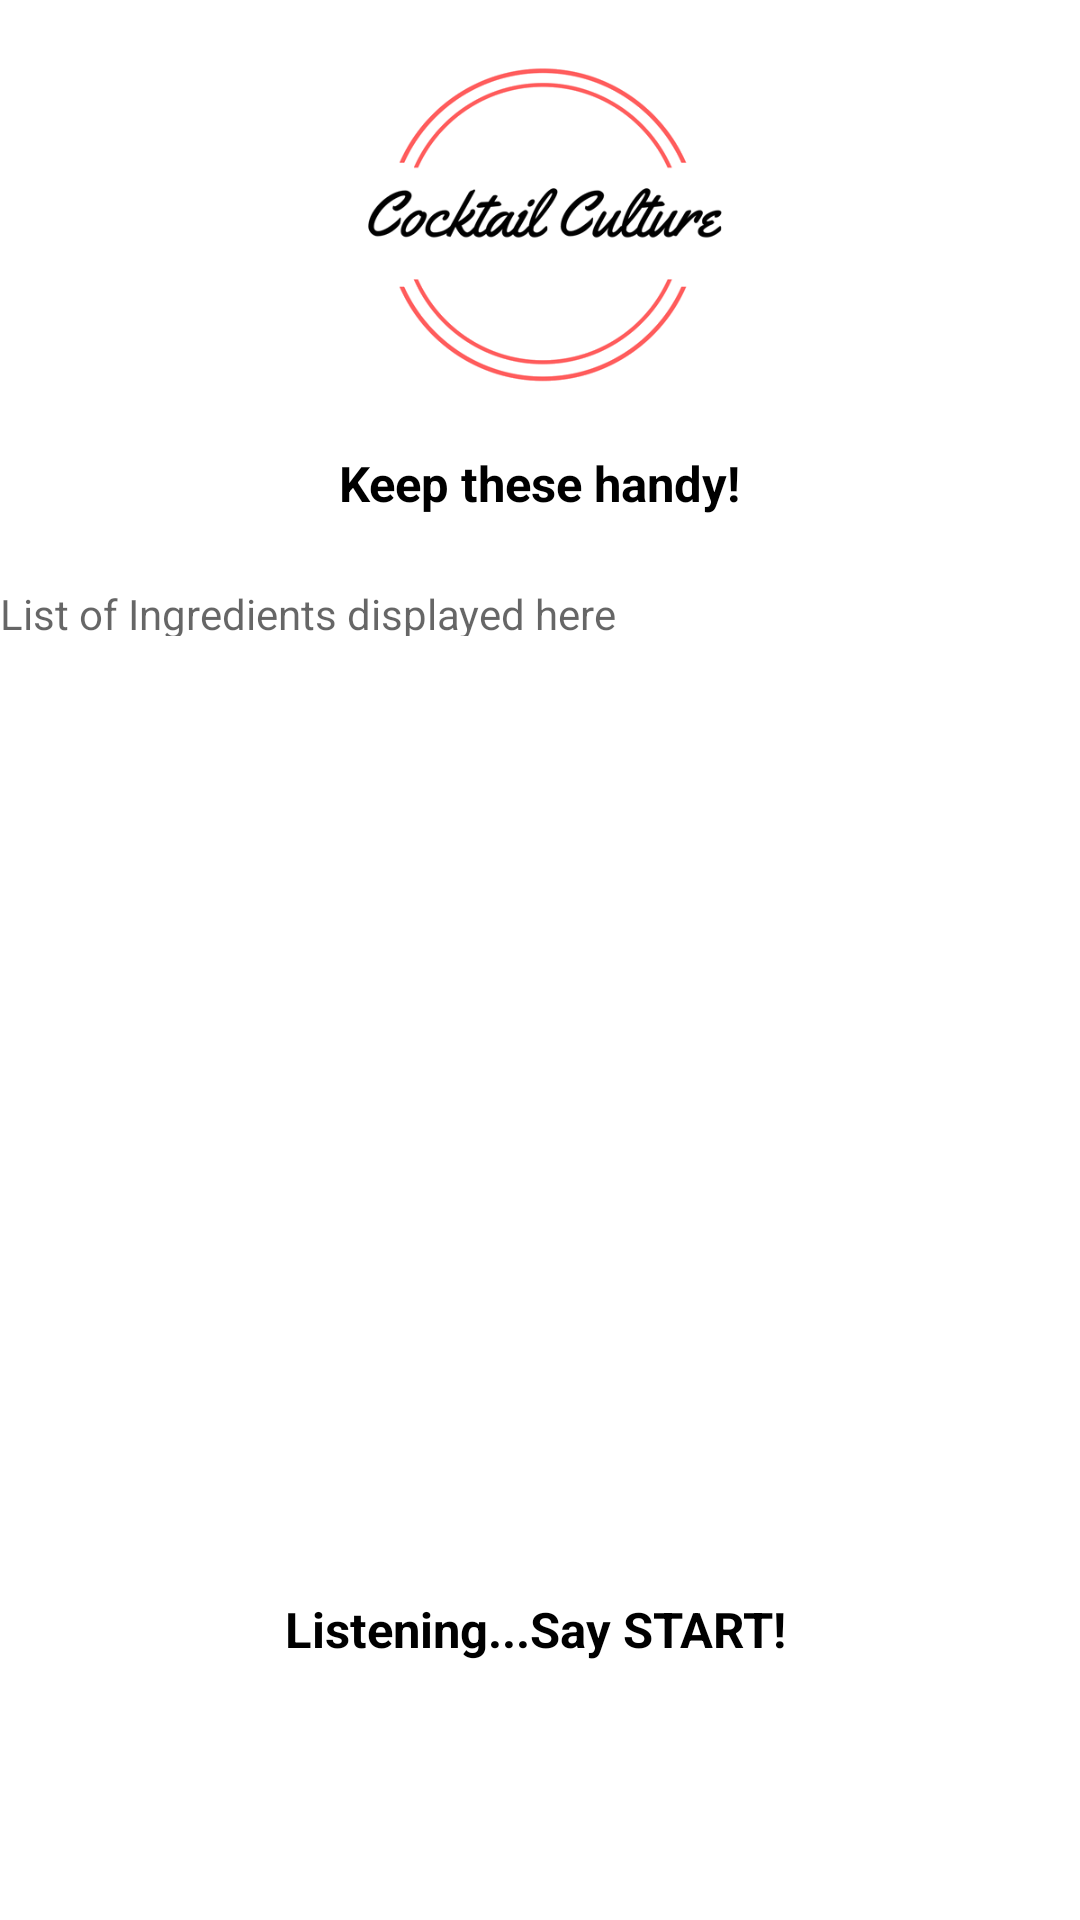

This screen was rendered from an Android layout file. Write that file and the resources it references.
<!-- AndroidManifest.xml: application theme AppTheme -->
<!-- res/layout/activity_ingredients.xml -->
<?xml version="1.0" encoding="utf-8"?>
<LinearLayout xmlns:android="http://schemas.android.com/apk/res/android"
    xmlns:app="http://schemas.android.com/apk/res-auto"
    xmlns:tools="http://schemas.android.com/tools"
    android:layout_width="match_parent"
    android:layout_height="match_parent"
    android:background="#ffffff"
    android:weightSum="1"
    android:orientation="vertical">

    <ImageView
        android:id="@+id/imageView"
        android:layout_width="150dp"
        android:layout_height="150dp"
        app:srcCompat="@drawable/logo"
        android:layout_centerHorizontal="true"
        android:layout_gravity="center"
        />

    <TextView
        android:id="@+id/choice"
        android:layout_width="wrap_content"
        android:layout_height="wrap_content"
        android:text="@string/ingredients"
        android:textAllCaps="false"
        android:textColor="#000000"
        android:textSize="8pt"
        android:textStyle="bold"
        android:layout_gravity="center"
        android:paddingBottom="15dp"
        />

    <TextView
        android:layout_height="25dp"
        android:layout_width="match_parent"
        android:hint="List of Ingredients displayed here"
        android:paddingTop="8dp"
        />

    <TextView
        android:id="@+id/listen"
        android:layout_width="wrap_content"
        android:layout_height="wrap_content"
        android:text="@string/sayStart"
        android:textAllCaps="false"
        android:textColor="#000000"
        android:textSize="8pt"
        android:textStyle="bold"
        android:paddingTop="320dp"
        android:paddingLeft="95dp"
        />

</LinearLayout>
<!-- resources referenced by this layout -->
<resources>
  <!-- drawable logo: png bitmap (drawable, 44325 bytes) -->
  <string name="ingredients">Keep these handy!</string>
  <string name="sayStart">Listening...Say START!</string>
  <style name="AppTheme" parent="Theme.AppCompat.DayNight.NoActionBar">
          
          <item name="windowActionBar">false</item>
          <item name="android:windowNoTitle">true</item>
          <item name="colorPrimary">@color/colorPrimary</item>
          <item name="colorPrimaryDark">@color/colorPrimaryDark</item>
          <item name="colorAccent">@color/colorAccent</item>
      </style>
  <color name="colorPrimary">#3F51B5</color>
  <color name="colorPrimaryDark">#303F9F</color>
  <color name="colorAccent">#FF4081</color>
</resources>
